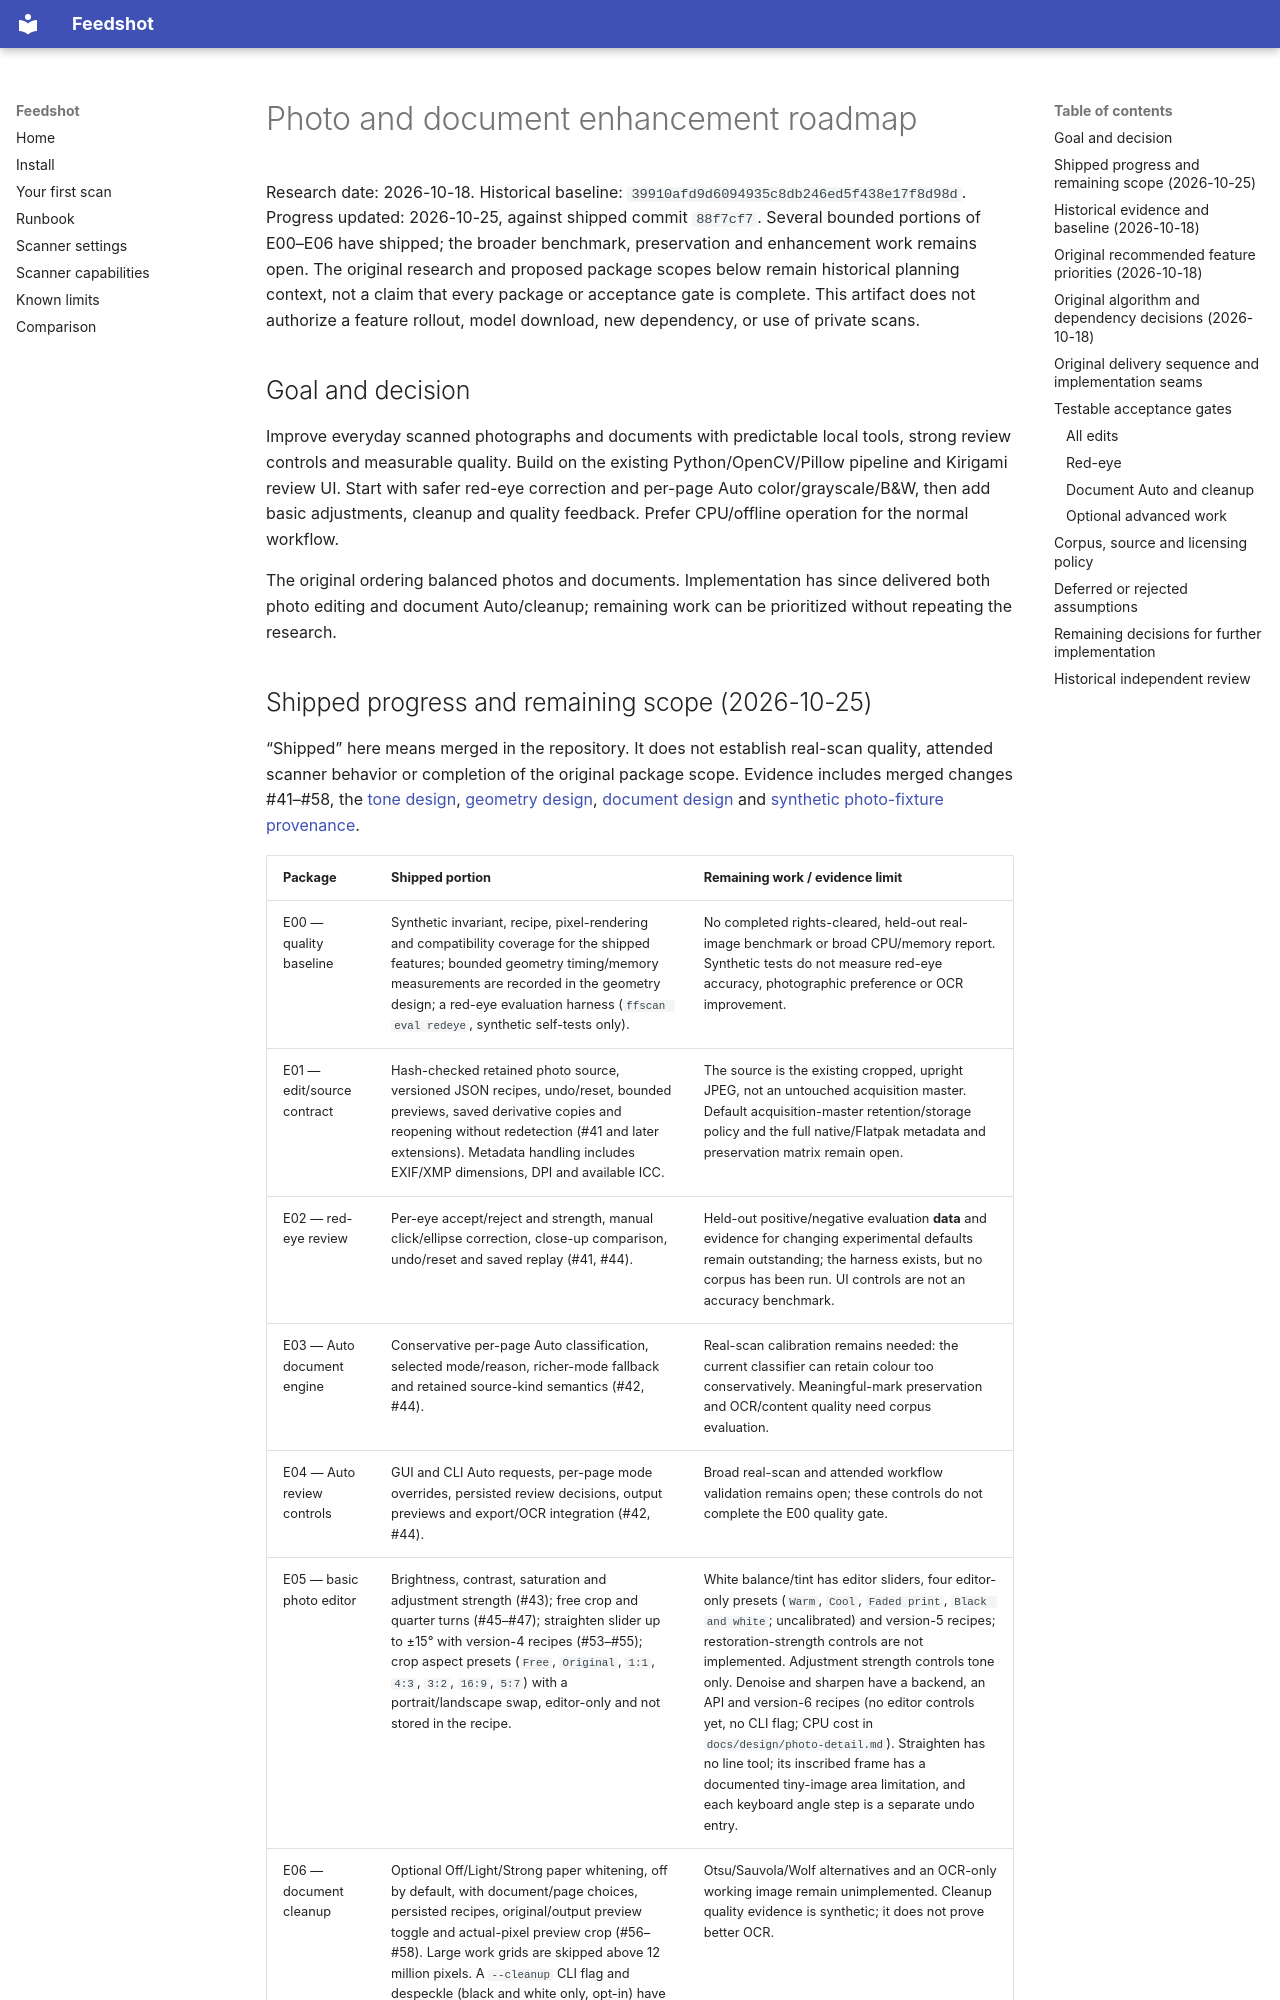

repository: bearyjd/fastfoto-linux · page: roadmaps/enhancements/index.html · generator: mkdocs

# Photo and document enhancement roadmap

Research date: 2026-10-18. Historical baseline: `39910afd9d6094935c8db246ed5f438e17f8d98d`.
Progress updated: 2026-10-25, against shipped commit `88f7cf7`. Several bounded portions of E00–E06 have shipped; the broader benchmark, preservation and enhancement work remains open. The original research and proposed package scopes below remain historical planning context, not a claim that every package or acceptance gate is complete. This artifact does not authorize a feature rollout, model download, new dependency, or use of private scans.

## Goal and decision

Improve everyday scanned photographs and documents with predictable local tools, strong review controls and measurable quality. Build on the existing Python/OpenCV/Pillow pipeline and Kirigami review UI. Start with safer red-eye correction and per-page Auto color/grayscale/B&W, then add basic adjustments, cleanup and quality feedback. Prefer CPU/offline operation for the normal workflow.

The original ordering balanced photos and documents. Implementation has since delivered both photo editing and document Auto/cleanup; remaining work can be prioritized without repeating the research.
